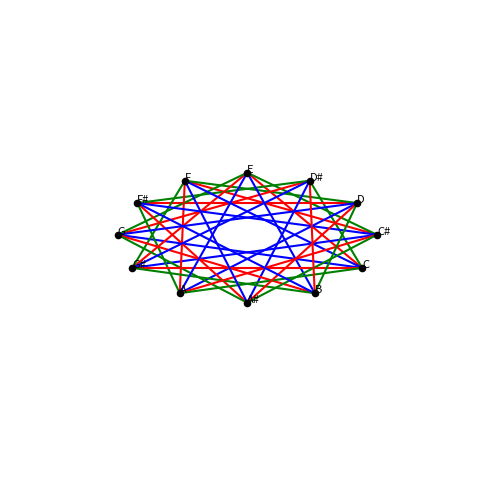

The matplotlib source for this figure:
# coding: utf-8
"""Visualize a Tonnetz on a torus.

Usage:
    python torus_tonnetz.py [x]

Where x is the number of points per pitch class.
"""
import matplotlib; matplotlib.use("Agg")
import math
import sys
from dataclasses import dataclass

import matplotlib.pyplot as plt
from mpl_toolkits.mplot3d import Axes3D  # noqa: F401 unused import for mpl
import numpy as np

PITCH_CLASSES = [
    "C", "C#", "D", "D#", "E", "F",
    "F#", "G", "G#", "A", "A#", "B"
]

@dataclass
class Point:
    pc_index: int
    replicate: int
    x: float
    y: float
    z: float


def torus_point(theta: float, phi: float, R: float = 3.0, r: float = 1.0) -> tuple[float, float, float]:
    """Return 3D coordinates for angles on a torus."""
    x = (R + r * math.cos(phi)) * math.cos(theta)
    y = (R + r * math.cos(phi)) * math.sin(theta)
    z = r * math.sin(phi)
    return x, y, z


def build_points(x: int) -> list[Point]:
    points = []
    for replicate in range(x):
        for pc_index in range(12):
            theta = 2 * math.pi * (pc_index + replicate / x) / 12
            phi = 2 * math.pi * replicate / x
            coord = torus_point(theta, phi)
            points.append(Point(pc_index, replicate, *coord))
    return points


def connect_indices(pc_index: int, interval: int) -> int:
    return (pc_index + interval) % 12


COLOR_MAP = {
    7: "blue",   # perfect fifth
    4: "red",    # major third
    3: "green",  # minor third
}


def plot_torus(points: list[Point], x: int) -> None:
    fig = plt.figure(figsize=(8, 6))
    ax = fig.add_subplot(111, projection="3d")

    # Plot points
    for p in points:
        ax.scatter(p.x, p.y, p.z, color="black")
        ax.text(p.x, p.y, p.z, PITCH_CLASSES[p.pc_index], fontsize=8)

    # Draw connections for each replicate
    for replicate in range(x):
        replicate_points = [p for p in points if p.replicate == replicate]
        by_index = {p.pc_index: p for p in replicate_points}
        for pc in range(12):
            start = by_index[pc]
            for interval, color in COLOR_MAP.items():
                end = by_index[connect_indices(pc, interval)]
                ax.plot(
                    [start.x, end.x],
                    [start.y, end.y],
                    [start.z, end.z],
                    color=color,
                )

    ax.set_axis_off()
    plt.savefig("torus_tonnetz.png")


def main() -> None:
    if len(sys.argv) > 1:
        try:
            x = int(sys.argv[1])
        except ValueError:
            print("x must be an integer")
            sys.exit(1)
    else:
        x = 1

    points = build_points(x)
    plot_torus(points, x)


if __name__ == "__main__":
    main()
